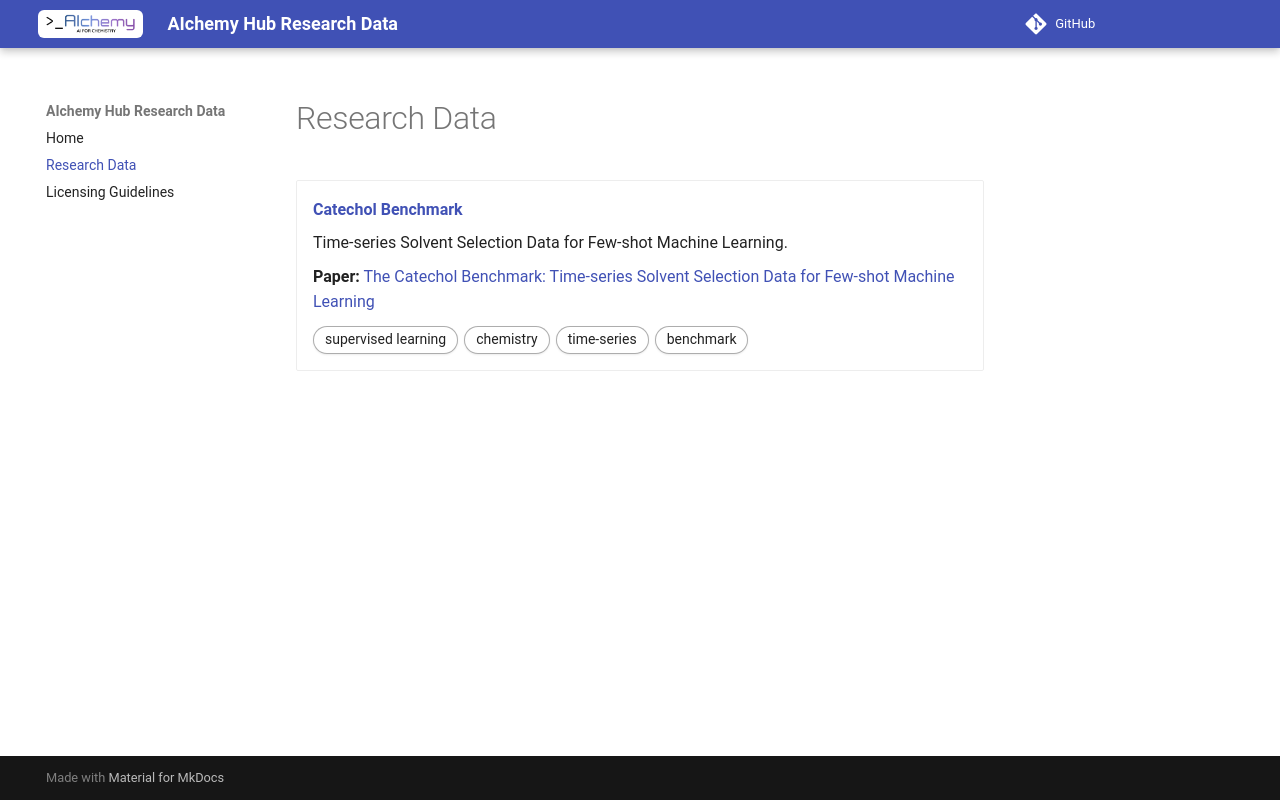

repository: aichemy-hub/aichemy-research-data · page: research-data/index.html · generator: mkdocs

# Research Data

<div class="grid cards" markdown>

{% for r in all_resources_sorted() %}

- **[{{ r.title }}]({{ r.url }})**  

    {{ r.description }}

    {% if r.paper_title %}**Paper:** [{{ r.paper_title }}]({{ r.paper_url }})  {% endif %}

    {% for tag in r.tags %}<span class="tag-pill">{{ tag }}</span>{% endfor %}

{% endfor %}

</div>
